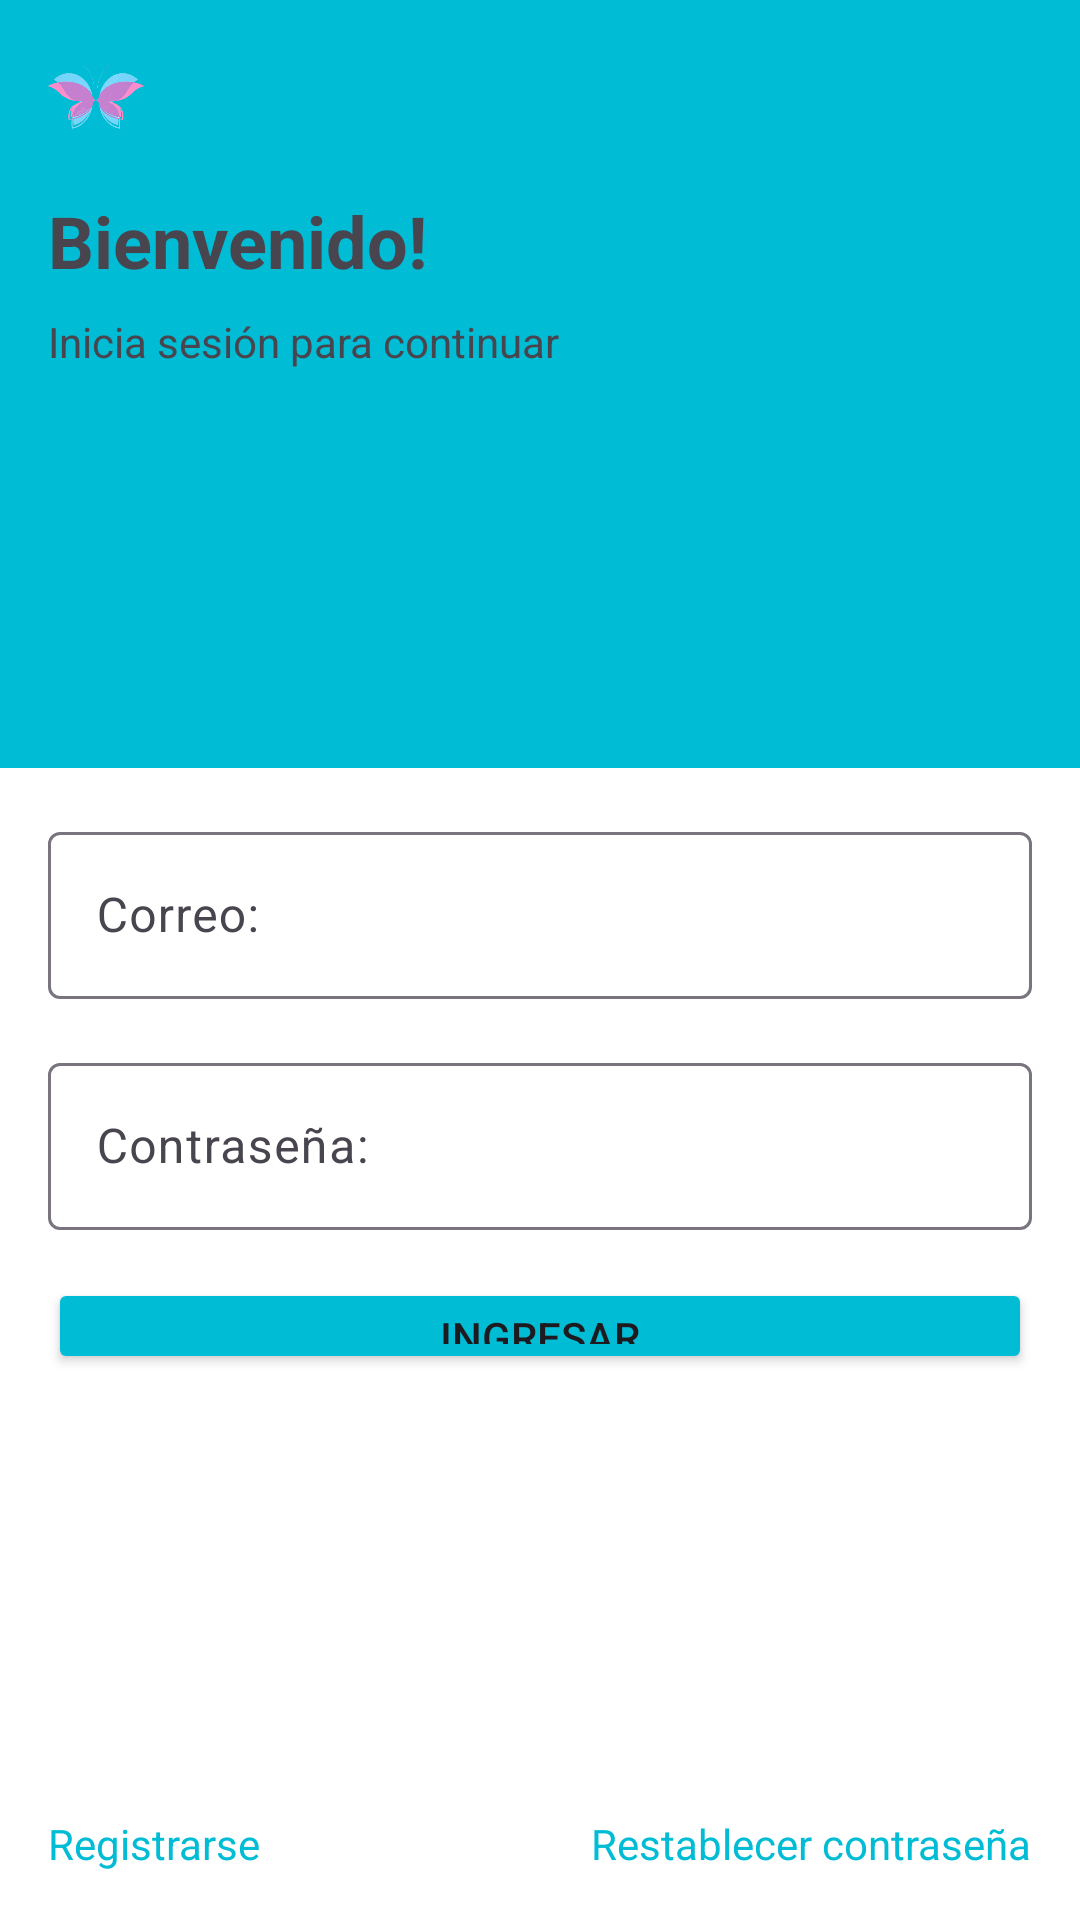

Layout XML and referenced resources for this Android screen:
<!-- AndroidManifest.xml: application theme Theme.Pines -->
<!-- res/layout/fragment_login.xml -->
<?xml version="1.0" encoding="utf-8"?>
<androidx.constraintlayout.widget.ConstraintLayout xmlns:android="http://schemas.android.com/apk/res/android"
    xmlns:app="http://schemas.android.com/apk/res-auto"
    xmlns:tools="http://schemas.android.com/tools"
    android:layout_width="match_parent"
    android:layout_height="match_parent"
    tools:context=".onboarding.signIn.LoginFragment"
    android:orientation="horizontal">

    
    <View
        android:id="@+id/view1"
        android:layout_width="0dp"
        android:layout_height="0dp"
        android:background="#00BCD4"
        app:layout_constraintTop_toTopOf="parent"
        app:layout_constraintBottom_toTopOf="@id/view2"
        app:layout_constraintStart_toStartOf="parent"
        app:layout_constraintEnd_toEndOf="parent"
        app:layout_constraintHeight_percent="0.4"/>

    
    <View
        android:id="@+id/view2"
        android:layout_width="0dp"
        android:layout_height="0dp"
        android:background="#FFFFFF"
        app:layout_constraintTop_toBottomOf="@id/view1"
        app:layout_constraintBottom_toBottomOf="parent"
        app:layout_constraintStart_toStartOf="parent"
        app:layout_constraintEnd_toEndOf="parent"/>

    
    <ImageView
        android:id="@+id/imgLogo"
        android:layout_width="32dp"
        android:layout_height="32dp"
        android:layout_marginStart="16dp"
        android:layout_marginTop="16dp"
        android:src="@drawable/butterfly"
        app:layout_constraintEnd_toEndOf="parent"
        app:layout_constraintHorizontal_bias="0.0"
        app:layout_constraintStart_toStartOf="parent"
        app:layout_constraintTop_toTopOf="parent" />

    
    <TextView
        android:id="@+id/txtTitulo"
        android:layout_width="wrap_content"
        android:layout_height="wrap_content"
        android:layout_marginStart="16dp"
        android:layout_marginTop="16dp"
        android:text="Bienvenido!"
        android:textSize="24sp"
        android:textStyle="bold"
        app:layout_constraintEnd_toEndOf="parent"
        app:layout_constraintHorizontal_bias="0.0"
        app:layout_constraintStart_toStartOf="parent"
        app:layout_constraintTop_toBottomOf="@id/imgLogo" />

    
    <TextView
        android:id="@+id/txtSubtitulo"
        android:layout_width="wrap_content"
        android:layout_height="wrap_content"
        android:layout_marginStart="16dp"
        android:layout_marginTop="8dp"
        android:text="Inicia sesión para continuar"
        app:layout_constraintEnd_toEndOf="parent"
        app:layout_constraintHorizontal_bias="0.0"
        app:layout_constraintStart_toStartOf="parent"
        app:layout_constraintTop_toBottomOf="@id/txtTitulo" />

    
    <com.google.android.material.textfield.TextInputLayout
        android:id="@+id/emailTil"
        android:layout_width="0dp"
        android:layout_height="wrap_content"
        android:layout_marginStart="16dp"
        android:layout_marginTop="16dp"
        android:layout_marginEnd="16dp"
        android:hint="@string/correo"
        app:layout_constraintEnd_toEndOf="parent"
        app:layout_constraintStart_toStartOf="parent"
        app:layout_constraintTop_toBottomOf="@+id/view1">

        <com.google.android.material.textfield.TextInputEditText
            android:id="@+id/emailTiet"
            android:layout_width="match_parent"
            android:layout_height="wrap_content" />

    </com.google.android.material.textfield.TextInputLayout>

    
    <com.google.android.material.textfield.TextInputLayout
        android:id="@+id/passwordTil"
        android:layout_width="0dp"
        android:layout_height="wrap_content"
        android:layout_marginStart="16dp"
        android:layout_marginTop="16dp"
        android:layout_marginEnd="16dp"
        android:hint="@string/contraseña"
        android:inputType="textPassword"
        app:layout_constraintEnd_toEndOf="parent"
        app:layout_constraintStart_toStartOf="parent"
        app:layout_constraintTop_toBottomOf="@+id/emailTil">

        <com.google.android.material.textfield.TextInputEditText
            android:id="@+id/passwordTiet"
            android:layout_width="match_parent"
            android:layout_height="wrap_content" />

    </com.google.android.material.textfield.TextInputLayout>




    
    <Button
        android:id="@+id/signInButton"
        android:layout_width="0dp"
        android:layout_height="32dp"
        android:layout_marginStart="16dp"
        android:layout_marginTop="16dp"
        android:layout_marginEnd="16dp"
        android:backgroundTint="#00BCD4"
        android:text="Ingresar"
        app:layout_constraintEnd_toEndOf="parent"
        app:layout_constraintStart_toStartOf="parent"
        app:layout_constraintTop_toBottomOf="@+id/passwordTil" />

    
    <TextView
        android:id="@+id/registerText"
        android:layout_width="wrap_content"
        android:layout_height="wrap_content"
        android:layout_marginStart="16dp"
        android:layout_marginBottom="16dp"
        android:text="Registrarse"
        android:textColor="#00BCD4"
        app:layout_constraintBottom_toBottomOf="@id/view2"
        app:layout_constraintStart_toStartOf="parent" />

    
    <TextView
        android:id="@+id/txtRecuperar"
        android:layout_width="wrap_content"
        android:layout_height="wrap_content"
        android:layout_marginEnd="16dp"
        android:layout_marginBottom="16dp"
        android:text="Restablecer contraseña"
        android:textColor="#00BCD4"
        app:layout_constraintBottom_toBottomOf="@id/view2"
        app:layout_constraintEnd_toEndOf="parent" />

</androidx.constraintlayout.widget.ConstraintLayout>
<!-- resources referenced by this layout -->
<resources>
  <!-- drawable butterfly: png bitmap (drawable, 111387 bytes) -->
  <string name="correo">Correo:</string>
  <style name="Theme.Pines" parent="Base.Theme.Pines" />
  <style name="Base.Theme.Pines" parent="Theme.Material3.DayNight.NoActionBar">
          
          
      </style>
</resources>
